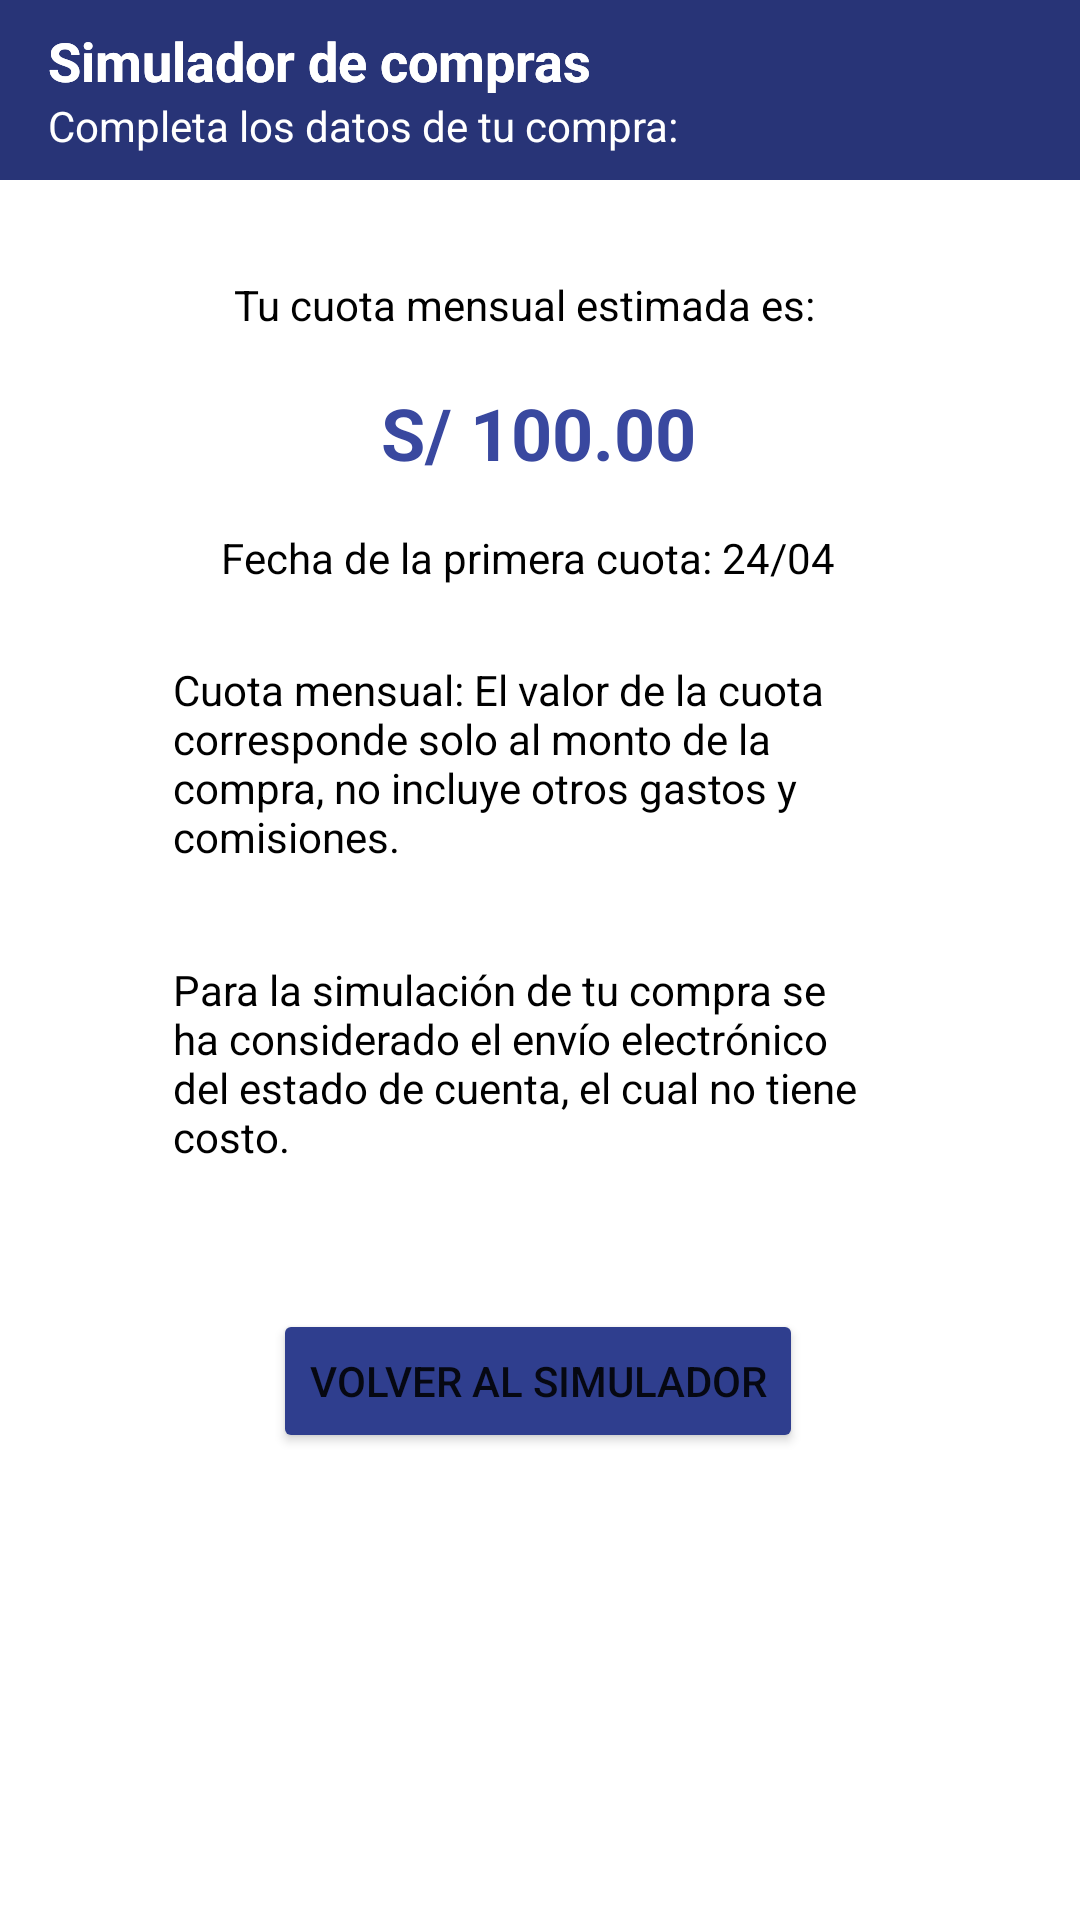

Produce the Android XML layout that renders to this screen, including the resource entries it uses.
<!-- AndroidManifest.xml: application theme Theme.ProyectoReto -->
<!-- res/layout/activity_summary.xml -->
<?xml version="1.0" encoding="utf-8"?>
<androidx.constraintlayout.widget.ConstraintLayout xmlns:android="http://schemas.android.com/apk/res/android"
    xmlns:app="http://schemas.android.com/apk/res-auto"
    xmlns:tools="http://schemas.android.com/tools"
    android:layout_width="match_parent"
    android:layout_height="match_parent"
    tools:context=".SummaryActivity">

    <androidx.constraintlayout.widget.ConstraintLayout
        android:id="@+id/constraintLayout2"
        android:layout_width="match_parent"
        android:layout_height="60dp"
        android:background="#1A2143"
        android:backgroundTint="#283477"
        app:layout_constraintEnd_toEndOf="parent"
        app:layout_constraintStart_toStartOf="parent"
        app:layout_constraintTop_toTopOf="parent">

        <TextView
            android:id="@+id/textView"
            android:layout_width="wrap_content"
            android:layout_height="wrap_content"
            android:layout_marginStart="16dp"
            android:layout_marginTop="8dp"
            android:fontFamily="sans-serif"
            android:text="Simulador de compras"
            android:textColor="#FFFFFF"
            android:textSize="18sp"
            android:textStyle="bold"
            app:drawableTint="#FFFFFF"
            app:layout_constraintStart_toStartOf="parent"
            app:layout_constraintTop_toTopOf="parent" />

        <TextView
            android:id="@+id/textView15"
            android:layout_width="300dp"
            android:layout_height="wrap_content"
            android:layout_marginStart="16dp"
            android:fontFamily="sans-serif"
            android:text="Completa los datos de tu compra:"
            android:textColor="#FFFFFF"
            android:textSize="14sp"
            app:layout_constraintStart_toStartOf="parent"
            app:layout_constraintTop_toBottomOf="@+id/textView" />

    </androidx.constraintlayout.widget.ConstraintLayout>

    <TextView
        android:id="@+id/textView16"
        android:layout_width="wrap_content"
        android:layout_height="wrap_content"
        android:layout_marginStart="16dp"
        android:layout_marginTop="8dp"
        android:fontFamily="sans-serif"
        android:text="Simulador de compras"
        android:textColor="#FFFFFF"
        android:textSize="18sp"
        android:textStyle="bold"
        app:drawableTint="#FFFFFF"
        app:layout_constraintStart_toStartOf="parent"
        app:layout_constraintTop_toTopOf="parent" />

    <Button
        android:id="@+id/btnReturn"
        android:layout_width="wrap_content"
        android:layout_height="wrap_content"
        android:layout_marginTop="32dp"
        android:backgroundTint="#2F3E8E"
        android:text="Volver al simulador"
        app:layout_constraintEnd_toEndOf="parent"
        app:layout_constraintHorizontal_bias="0.497"
        app:layout_constraintStart_toStartOf="parent"
        app:layout_constraintTop_toBottomOf="@+id/textView18" />

    <TextView
        android:id="@+id/textView8"
        android:layout_width="204dp"
        android:layout_height="20dp"
        android:layout_marginTop="32dp"
        android:fontFamily="sans-serif"
        android:text="Tu cuota mensual estimada es:"
        android:textColor="#000000"
        android:textSize="14sp"
        app:layout_constraintEnd_toEndOf="parent"
        app:layout_constraintStart_toStartOf="parent"
        app:layout_constraintTop_toBottomOf="@+id/constraintLayout2" />

    <TextView
        android:id="@+id/textView14"
        android:layout_width="212dp"
        android:layout_height="20dp"
        android:layout_marginTop="16dp"
        android:fontFamily="sans-serif"
        android:text="Fecha de la primera cuota: 24/04"
        android:textColor="#000000"
        android:textSize="14sp"
        app:layout_constraintEnd_toEndOf="parent"
        app:layout_constraintHorizontal_bias="0.497"
        app:layout_constraintStart_toStartOf="parent"
        app:layout_constraintTop_toBottomOf="@+id/textView13" />

    <TextView
        android:id="@+id/textView17"
        android:layout_width="244dp"
        android:layout_height="84dp"
        android:layout_marginTop="24dp"
        android:fontFamily="sans-serif"
        android:text="Cuota mensual: El valor de la cuota corresponde solo al monto de la compra, no incluye otros gastos y comisiones."
        android:textColor="#000000"
        android:textSize="14sp"
        app:layout_constraintEnd_toEndOf="parent"
        app:layout_constraintHorizontal_bias="0.497"
        app:layout_constraintStart_toStartOf="parent"
        app:layout_constraintTop_toBottomOf="@+id/textView14" />

    <TextView
        android:id="@+id/textView18"
        android:layout_width="244dp"
        android:layout_height="84dp"
        android:layout_marginTop="16dp"
        android:fontFamily="sans-serif"
        android:text="Para la simulación de tu compra se ha considerado el envío electrónico del estado de cuenta, el cual no tiene costo."
        android:textColor="#000000"
        android:textSize="14sp"
        app:layout_constraintEnd_toEndOf="parent"
        app:layout_constraintHorizontal_bias="0.497"
        app:layout_constraintStart_toStartOf="parent"
        app:layout_constraintTop_toBottomOf="@+id/textView17" />

    <TextView
        android:id="@+id/textView13"
        android:layout_width="wrap_content"
        android:layout_height="wrap_content"
        android:layout_marginTop="16dp"
        android:text="S/ 100.00"
        android:textColor="#39489F"
        android:textSize="24sp"
        android:textStyle="bold"
        app:layout_constraintEnd_toEndOf="parent"
        app:layout_constraintHorizontal_bias="0.498"
        app:layout_constraintStart_toStartOf="parent"
        app:layout_constraintTop_toBottomOf="@+id/textView8" />
</androidx.constraintlayout.widget.ConstraintLayout>
<!-- resources referenced by this layout -->
<resources>
  <style name="Theme.ProyectoReto" parent="Theme.MaterialComponents.DayNight.DarkActionBar">
          
          <item name="colorPrimary">@color/purple_500</item>
          <item name="colorPrimaryVariant">@color/purple_700</item>
          <item name="colorOnPrimary">@color/white</item>
          
          <item name="colorSecondary">@color/teal_200</item>
          <item name="colorSecondaryVariant">@color/teal_700</item>
          <item name="colorOnSecondary">@color/black</item>
          
          <item name="android:statusBarColor" tools:targetApi="l">?attr/colorPrimaryVariant</item>
          
      </style>
  <!-- not gathered from this repository: default colours our renderer supplied (Android Studio template values) -->
  <color name="purple_500">#FF6200EE</color>
  <color name="purple_700">#FF3700B3</color>
  <color name="teal_200">#FF03DAC5</color>
  <color name="teal_700">#FF018786</color>
  <color name="black">#FF000000</color>
  <color name="white">#FFFFFFFF</color>
</resources>
